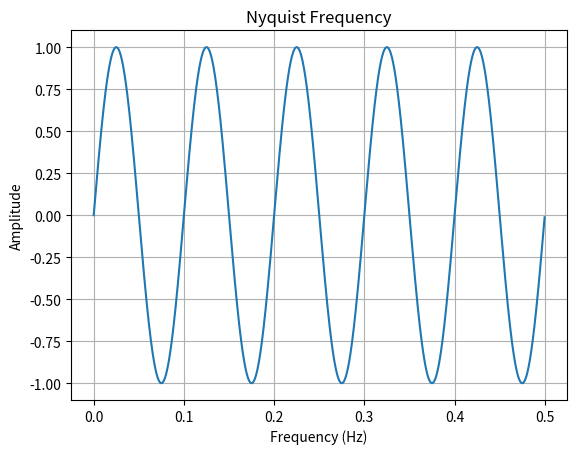

Source code (Python):
import numpy as np
import matplotlib.pyplot as plt
from scipy import signal

# Define the sampling rate (in Hz)
sampling_rate = 10000


f = 10
n_cyl = 5

# Generate the x-axis values (frequencies)
t = np.arange(start=0, stop=n_cyl * 1 / f - 1 / sampling_rate, step=1 / sampling_rate)
print(t)

# Generate the y-axis values (amplitudes) for the Nyquist frequency
y = np.sin(2 * np.pi * f * t)

# Create the plot
plt.plot(t, y)
plt.xlabel('Frequency (Hz)')
plt.ylabel('Amplitude')
plt.title('Nyquist Frequency')
plt.grid(True)
plt.show()
